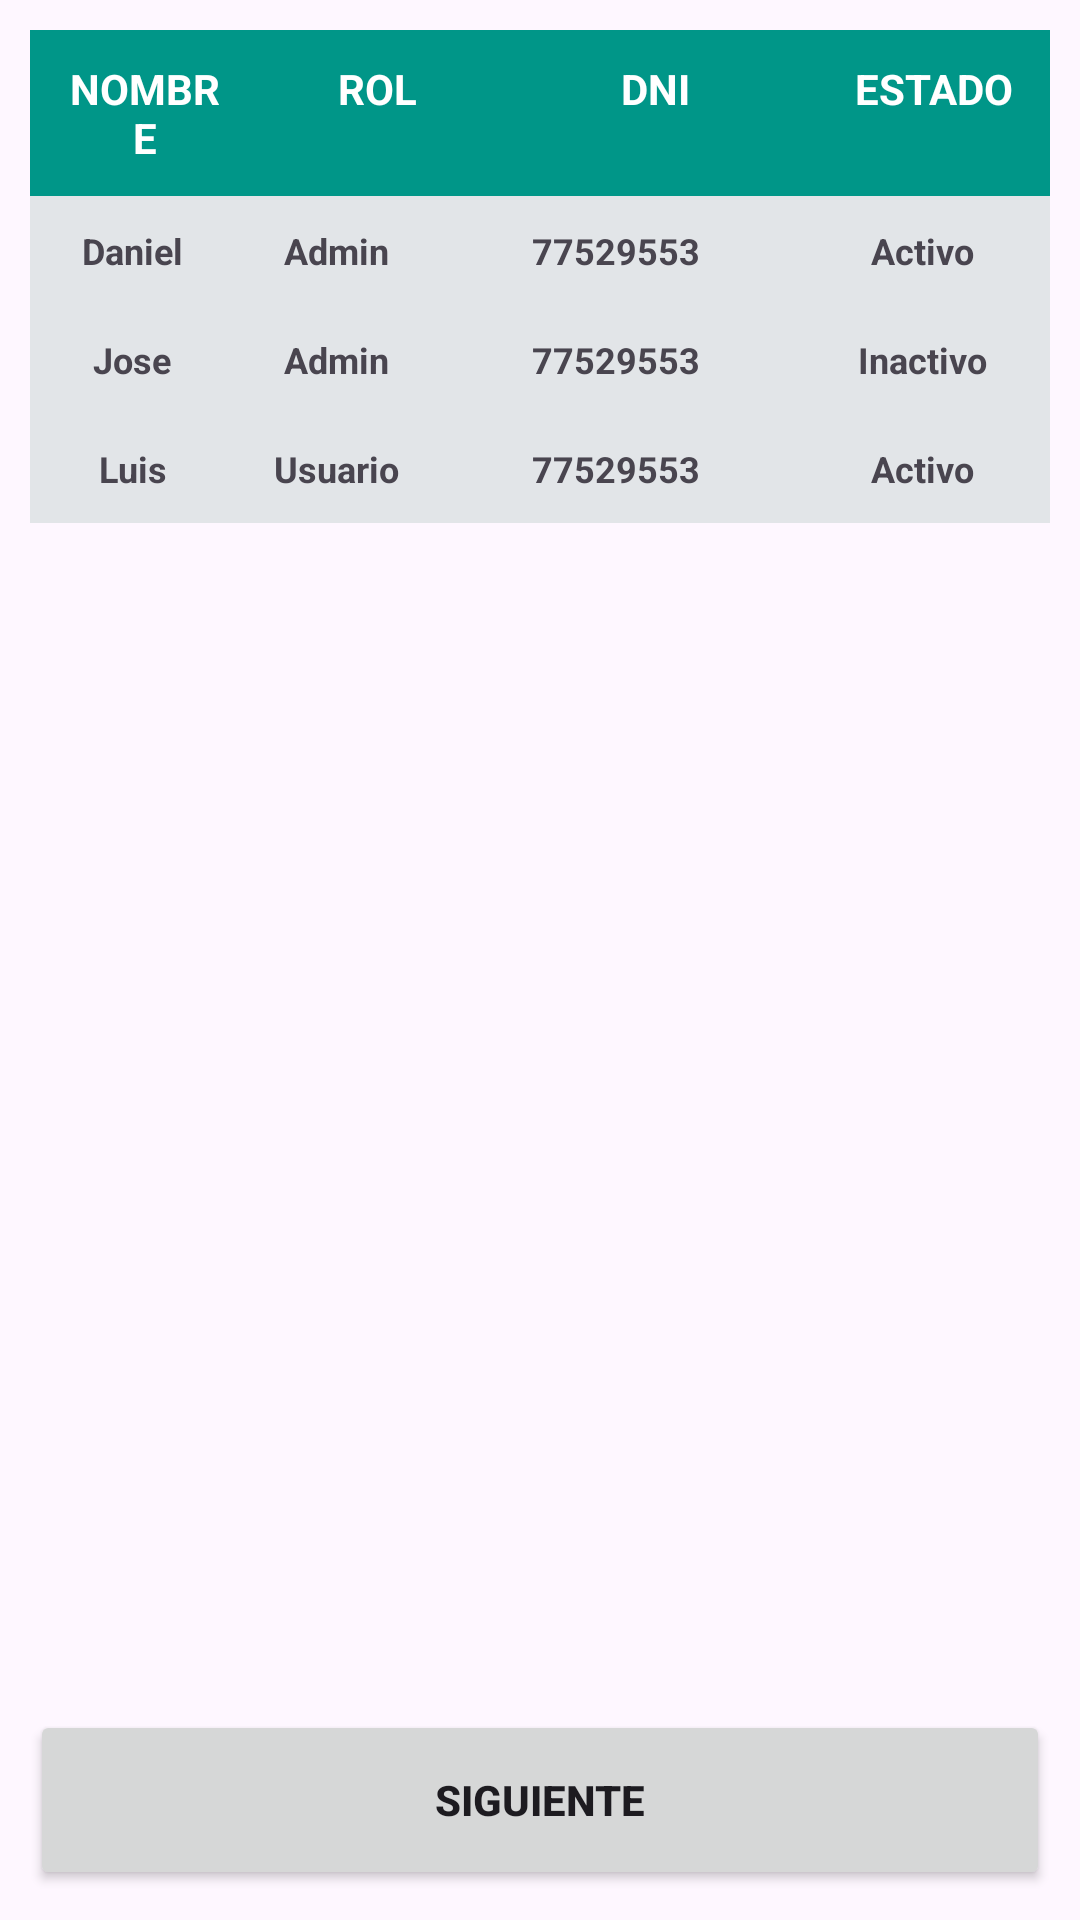

The Android layout XML behind this screen, and the referenced resources:
<!-- AndroidManifest.xml: application theme Theme.PlazaVea -->
<!-- res/layout/activity_tabla.xml -->
<?xml version="1.0" encoding="utf-8"?>
<androidx.constraintlayout.widget.ConstraintLayout xmlns:android="http://schemas.android.com/apk/res/android"
    xmlns:app="http://schemas.android.com/apk/res-auto"
    xmlns:tools="http://schemas.android.com/tools"
    android:layout_width="match_parent"
    android:layout_height="match_parent"
    tools:context=".Tabla">

    <LinearLayout
        android:layout_width="match_parent"
        android:layout_height="wrap_content"
        android:padding="10dp"
        tools:ignore="MissingConstraints">

        <TableLayout
            android:layout_width="match_parent"
            android:layout_height="wrap_content"
            android:background="#009688">

            <TableRow
                android:layout_width="match_parent"
                android:layout_height="72dp">

                <TextView
                    android:id="@+id/textView2"
                    android:layout_width="0dp"
                    android:layout_height="wrap_content"
                    android:layout_weight="5"
                    android:gravity="center_horizontal"
                    android:padding="10sp"
                    android:text="NOMBRE"
                    android:textColor="#FFFFFF"
                    android:textStyle="bold" />

                <TextView
                    android:id="@+id/textView3"
                    android:layout_width="0dp"
                    android:layout_height="wrap_content"
                    android:layout_weight="5"
                    android:gravity="center_horizontal"
                    android:padding="10sp"
                    android:text="ROL"
                    android:textColor="#FFFFFF"
                    android:textStyle="bold" />

                <TextView
                    android:id="@+id/textView4"
                    android:layout_width="0dp"
                    android:layout_height="wrap_content"
                    android:layout_weight="7"
                    android:gravity="center_horizontal"
                    android:padding="10sp"
                    android:text="DNI"
                    android:textColor="#FFFFFF"
                    android:textStyle="bold" />

                <TextView
                    android:id="@+id/textView5"
                    android:layout_width="0dp"
                    android:layout_height="wrap_content"
                    android:layout_weight="5"
                    android:gravity="center_horizontal"
                    android:padding="10sp"
                    android:text="ESTADO"
                    android:textColor="#FFFFFF"
                    android:textStyle="bold" />

            </TableRow>

            <TableRow
                android:layout_width="match_parent"
                android:layout_height="match_parent"
                android:background="#E2E5E8">

                <TextView
                    android:id="@+id/textView20"
                    android:layout_width="0dp"
                    android:layout_height="wrap_content"
                    android:layout_weight="4"
                    android:gravity="center_horizontal"
                    android:padding="10sp"
                    android:text="Daniel"
                    android:textSize="12sp"
                    android:textStyle="bold" />

                <TextView
                    android:id="@+id/textView21"
                    android:layout_width="0dp"
                    android:layout_height="wrap_content"
                    android:layout_weight="4"
                    android:gravity="center_horizontal"
                    android:padding="10sp"
                    android:text="Admin"
                    android:textSize="12sp"
                    android:textStyle="bold" />

                <TextView
                    android:id="@+id/textView22"
                    android:layout_width="0dp"
                    android:layout_height="wrap_content"
                    android:layout_weight="7"
                    android:gravity="center_horizontal"
                    android:padding="10sp"
                    android:text="77529553"
                    android:textSize="12sp"
                    android:textStyle="bold" />

                <TextView
                    android:id="@+id/textView23"
                    android:layout_width="0dp"
                    android:layout_height="wrap_content"
                    android:layout_weight="5"
                    android:gravity="center_horizontal"
                    android:padding="10sp"
                    android:text="Activo"
                    android:textSize="12sp"
                    android:textStyle="bold" />
            </TableRow>

            <TableRow
                android:layout_width="match_parent"
                android:layout_height="match_parent"
                android:background="#E2E5E8">

                <TextView
                    android:id="@+id/textView24"
                    android:layout_width="0dp"
                    android:layout_height="wrap_content"
                    android:layout_weight="4"
                    android:gravity="center_horizontal"
                    android:padding="10sp"
                    android:text="Jose"
                    android:textSize="12sp"
                    android:textStyle="bold" />

                <TextView
                    android:id="@+id/textView25"
                    android:layout_width="0dp"
                    android:layout_height="wrap_content"
                    android:layout_weight="4"
                    android:gravity="center_horizontal"
                    android:padding="10sp"
                    android:text="Admin"
                    android:textSize="12sp"
                    android:textStyle="bold" />

                <TextView
                    android:id="@+id/textView26"
                    android:layout_width="0dp"
                    android:layout_height="wrap_content"
                    android:layout_weight="7"
                    android:gravity="center_horizontal"
                    android:padding="10sp"
                    android:text="77529553"
                    android:textSize="12sp"
                    android:textStyle="bold" />

                <TextView
                    android:id="@+id/textView27"
                    android:layout_width="0dp"
                    android:layout_height="wrap_content"
                    android:layout_weight="5"
                    android:gravity="center_horizontal"
                    android:padding="10sp"
                    android:text="Inactivo"
                    android:textSize="12sp"
                    android:textStyle="bold" />
            </TableRow>

            <TableRow
                android:layout_width="match_parent"
                android:layout_height="match_parent"
                android:background="#E2E5E8">

                <TextView
                    android:id="@+id/textView8"
                    android:layout_width="0dp"
                    android:layout_height="wrap_content"
                    android:layout_weight="4"
                    android:gravity="center_horizontal"
                    android:padding="10sp"
                    android:text="Luis"
                    android:textSize="12sp"
                    android:textStyle="bold" />

                <TextView
                    android:id="@+id/textView9"
                    android:layout_width="0dp"
                    android:layout_height="wrap_content"
                    android:layout_weight="4"
                    android:gravity="center_horizontal"
                    android:padding="10sp"
                    android:text="Usuario"
                    android:textSize="12sp"
                    android:textStyle="bold" />

                <TextView
                    android:id="@+id/textView10"
                    android:layout_width="0dp"
                    android:layout_height="wrap_content"
                    android:layout_weight="7"
                    android:gravity="center_horizontal"
                    android:padding="10sp"
                    android:text="77529553"
                    android:textSize="12sp"
                    android:textStyle="bold" />

                <TextView
                    android:id="@+id/textView6"
                    android:layout_width="0dp"
                    android:layout_height="wrap_content"
                    android:layout_weight="5"
                    android:gravity="center_horizontal"
                    android:padding="10sp"
                    android:text="Activo"
                    android:textSize="12sp"
                    android:textStyle="bold" />
            </TableRow>
        </TableLayout>
    </LinearLayout>

    <LinearLayout
        android:layout_width="match_parent"
        android:layout_height="wrap_content"
        android:orientation="vertical"
        app:layout_constraintBottom_toBottomOf="parent"
        android:padding="10dp">
        <Button
            android:id="@+id/salir"
            android:layout_width="match_parent"
            android:layout_height="60dp"
            app:cornerRadius="12dp"
            android:onClick="Salir"
            android:text="SIGUIENTE"
            android:textStyle="bold"
            app:layout_constraintBottom_toBottomOf="parent"/>

    </LinearLayout>
</androidx.constraintlayout.widget.ConstraintLayout>
<!-- resources referenced by this layout -->
<resources>
  <style name="Theme.PlazaVea" parent="Base.Theme.PlazaVea" />
  <style name="Base.Theme.PlazaVea" parent="Theme.Material3.DayNight.NoActionBar">
          
          
      </style>
</resources>
